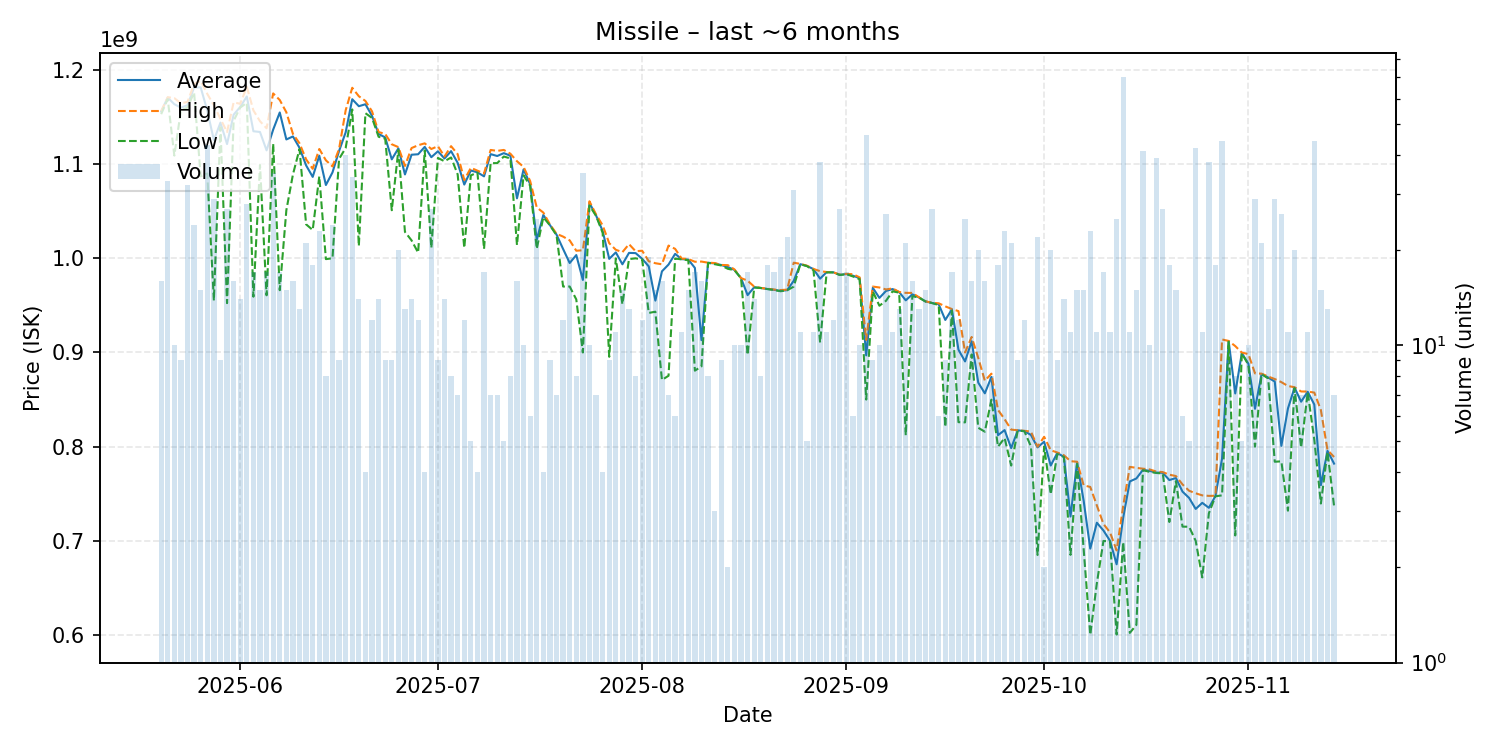

The file beside this chart, header and first rows:
date, average, highest, lowest, order_count, volume
2025-05-20, 1155812500, 1156000000, 1153000000, 11, 16
2025-05-21, 1170575758, 1171000000, 1169000000, 26, 33
2025-05-22, 1163600000, 1170000000, 1109000000, 7, 10
2025-05-23, 1159888889, 1164500000, 1157000000, 8, 9
2025-05-24, 1162406250, 1166000000, 1160000000, 23, 32
2025-05-25, 1181333333, 1185000000, 1176000000, 20, 24
2025-05-26, 1181466667, 1188500000, 1087000000, 14, 15
2025-05-27, 1156746512, 1174500000, 1090000000, 35, 43
2025-05-28, 1125306897, 1162500000, 955200000, 25, 29
2025-05-29, 1144000000, 1148000000, 1139000000, 9, 9
2025-05-30, 1121251852, 1134000000, 952400000, 20, 27
2025-05-31, 1152437500, 1165500000, 1146000000, 15, 16
2025-06-01, 1160642857, 1164000000, 1160000000, 13, 14
2025-06-02, 1171785714, 1182000000, 1165000000, 23, 28
2025-06-03, 1134847059, 1157000000, 959200000, 16, 17
2025-06-04, 1134066667, 1145500000, 1099000000, 12, 15
2025-06-05, 1114552941, 1138000000, 960700000, 16, 17
2025-06-06, 1136571429, 1175000000, 1121500000, 28, 35
2025-06-07, 1154770588, 1168000000, 966100000, 13, 17
2025-06-08, 1126140000, 1155000000, 1051000000, 13, 15
2025-06-09, 1129312500, 1132000000, 1089000000, 15, 16
2025-06-10, 1117230769, 1122000000, 1116000000, 10, 13
2025-06-11, 1098571429, 1105000000, 1036000000, 19, 21
2025-06-12, 1086388889, 1095000000, 1030000000, 14, 18
2025-06-13, 1108913043, 1116000000, 1087000000, 15, 23
2025-06-14, 1077775000, 1104000000, 999100000, 8, 8
2025-06-15, 1091125000, 1097500000, 1000000000, 15, 24
2025-06-16, 1113888889, 1116000000, 1105500000, 9, 9
2025-06-17, 1133650000, 1157000000, 1117000000, 25, 40
2025-06-18, 1168852941, 1181000000, 1158000000, 23, 34
2025-06-19, 1161428571, 1172000000, 1013000000, 14, 14
2025-06-20, 1163500000, 1167000000, 1154000000, 4, 4
2025-06-21, 1151250000, 1156000000, 1149000000, 12, 12
2025-06-22, 1131928571, 1134000000, 1129000000, 14, 14
2025-06-23, 1128333333, 1132000000, 1127000000, 9, 9
2025-06-24, 1105000000, 1121000000, 1051000000, 8, 9
2025-06-25, 1116700000, 1118000000, 1115000000, 15, 20
2025-06-26, 1089000000, 1098000000, 1028000000, 11, 13
2025-06-27, 1109928571, 1117000000, 1019000000, 13, 14
2025-06-28, 1110416667, 1120000000, 1006000000, 11, 12
2025-06-29, 1118250000, 1122000000, 1114500000, 3, 4
2025-06-30, 1107296296, 1116000000, 1011000000, 18, 27
2025-07-01, 1113555556, 1119000000, 1106500000, 8, 9
2025-07-02, 1105928571, 1108000000, 1103000000, 10, 14
2025-07-03, 1113750000, 1119000000, 1107000000, 7, 8
2025-07-04, 1101285714, 1110500000, 1089000000, 5, 7
2025-07-05, 1078250000, 1083000000, 1011000000, 11, 12
2025-07-06, 1093200000, 1096000000, 1088000000, 5, 5
2025-07-07, 1091250000, 1093000000, 1091000000, 4, 4
2025-07-08, 1086941176, 1090000000, 1010000000, 14, 17
2025-07-09, 1110571429, 1115000000, 1101000000, 7, 7
2025-07-10, 1108571429, 1114000000, 1101000000, 7, 7
2025-07-11, 1111600000, 1115000000, 1108000000, 4, 5
2025-07-12, 1108875000, 1111000000, 1106000000, 7, 8
2025-07-13, 1063625000, 1103000000, 1014000000, 14, 16
2025-07-14, 1094300000, 1097000000, 1088000000, 10, 10
2025-07-15, 1078666667, 1082000000, 1077000000, 5, 6
2025-07-16, 1019596000, 1054000000, 1010000000, 15, 25
2025-07-17, 1046000000, 1048500000, 1043500000, 4, 4
2025-07-18, 1035222222, 1036000000, 1035000000, 8, 9
... 119 more rows
